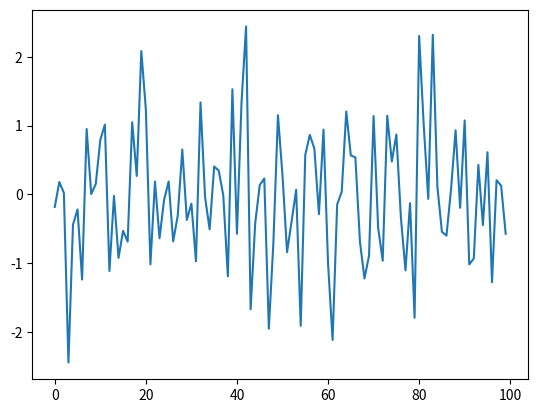

Reproduce this figure in Python.
import numpy as np
import matplotlib.pyplot as plt

def genereate_data(n):
    e_values = []
    for i in range(n):
        e= np.random.randn()
        e_values.append(e)
    return e_values

data = genereate_data(100)
plt.plot(data)
plt.show()